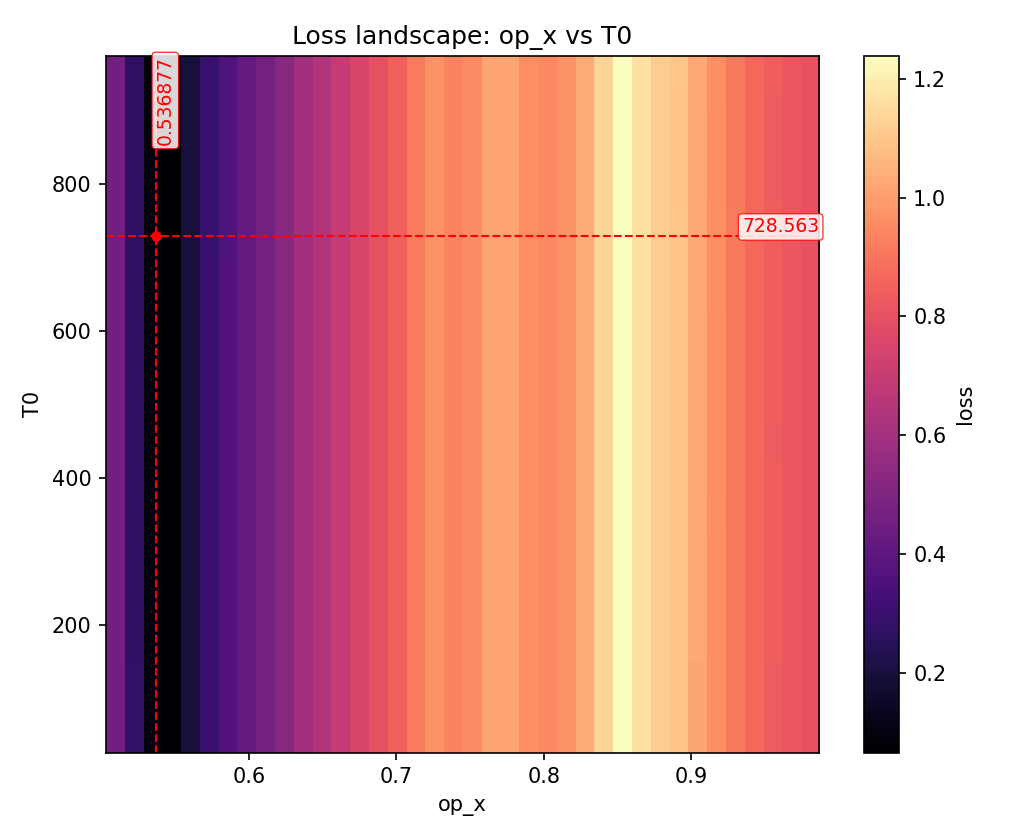

The data file committed next to this chart (first rows):
param_x, param_y, x, y, loss
op_x, T0, 0.5031, 25.65, 0.4637
op_x, T0, 0.5031, 51.29, 0.4637
op_x, T0, 0.5031, 76.93, 0.4636
op_x, T0, 0.5031, 102.6, 0.4636
op_x, T0, 0.5031, 128.2, 0.4635
op_x, T0, 0.5031, 153.9, 0.4635
op_x, T0, 0.5031, 179.5, 0.4634
op_x, T0, 0.5031, 205.1, 0.4634
op_x, T0, 0.5031, 230.8, 0.4634
op_x, T0, 0.5031, 256.4, 0.4634
op_x, T0, 0.5031, 282.1, 0.4634
op_x, T0, 0.5031, 307.7, 0.4633
op_x, T0, 0.5031, 333.3, 0.4633
op_x, T0, 0.5031, 359, 0.4633
op_x, T0, 0.5031, 384.6, 0.4633
op_x, T0, 0.5031, 410.3, 0.4633
op_x, T0, 0.5031, 435.9, 0.4633
op_x, T0, 0.5031, 461.5, 0.4632
op_x, T0, 0.5031, 487.2, 0.4633
op_x, T0, 0.5031, 512.8, 0.4633
op_x, T0, 0.5031, 538.5, 0.4632
op_x, T0, 0.5031, 564.1, 0.4633
op_x, T0, 0.5031, 589.7, 0.4633
op_x, T0, 0.5031, 615.4, 0.4632
op_x, T0, 0.5031, 641, 0.4633
op_x, T0, 0.5031, 666.7, 0.4633
op_x, T0, 0.5031, 692.3, 0.4633
op_x, T0, 0.5031, 718, 0.4633
op_x, T0, 0.5031, 743.6, 0.4633
op_x, T0, 0.5031, 769.2, 0.4633
op_x, T0, 0.5031, 794.9, 0.4634
op_x, T0, 0.5031, 820.5, 0.4634
op_x, T0, 0.5031, 846.2, 0.4634
op_x, T0, 0.5031, 871.8, 0.4635
op_x, T0, 0.5031, 897.4, 0.4635
op_x, T0, 0.5031, 923.1, 0.4636
op_x, T0, 0.5031, 948.7, 0.4636
op_x, T0, 0.5031, 974.4, 0.4636
op_x, T0, 0.5162, 25.65, 0.277
op_x, T0, 0.5162, 51.29, 0.2767
op_x, T0, 0.5162, 76.93, 0.2766
op_x, T0, 0.5162, 102.6, 0.2765
op_x, T0, 0.5162, 128.2, 0.2763
op_x, T0, 0.5162, 153.9, 0.276
op_x, T0, 0.5162, 179.5, 0.2759
op_x, T0, 0.5162, 205.1, 0.2758
op_x, T0, 0.5162, 230.8, 0.2758
op_x, T0, 0.5162, 256.4, 0.2755
op_x, T0, 0.5162, 282.1, 0.2753
op_x, T0, 0.5162, 307.7, 0.2753
op_x, T0, 0.5162, 333.3, 0.2752
op_x, T0, 0.5162, 359, 0.2752
op_x, T0, 0.5162, 384.6, 0.2749
op_x, T0, 0.5162, 410.3, 0.2749
op_x, T0, 0.5162, 435.9, 0.2747
op_x, T0, 0.5162, 461.5, 0.2746
op_x, T0, 0.5162, 487.2, 0.2745
op_x, T0, 0.5162, 512.8, 0.2745
op_x, T0, 0.5162, 538.5, 0.2744
op_x, T0, 0.5162, 564.1, 0.2744
... 1,384 more rows
